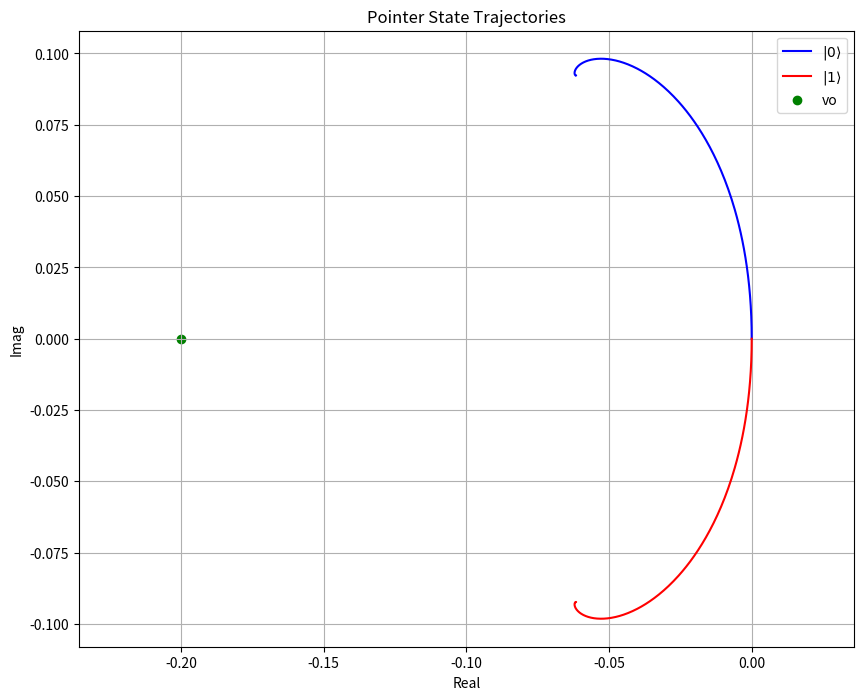
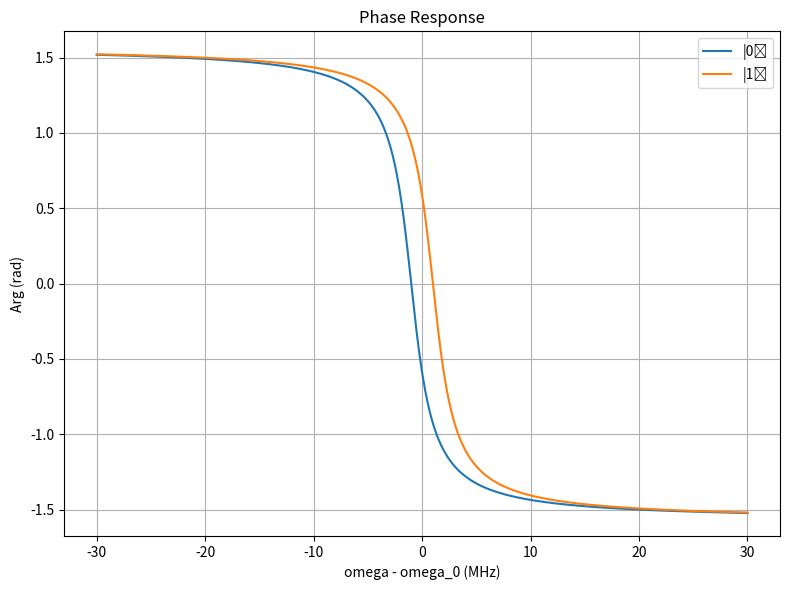

Write Python code to recreate these figures, in order.
import numpy as np
import matplotlib.pyplot as plt

# params
chi = 1.0
kappa = 3.0
g = 1.0
Omega_q = 0.2
Omega_r = 0.0
t = np.linspace(0, 10, 1000)

def alpha(t, sigma_z, alpha0=0):
    decay = np.exp(-(1j * chi * sigma_z + kappa / 2) * t)
    alpha_ss = -(Omega_r + 1j * Omega_q * chi / g * sigma_z) / (kappa / 2 + 1j * chi * sigma_z)
    return alpha_ss + (alpha0 - alpha_ss) * decay

# plot
plt.figure(figsize=(10, 8))
for sz, label in [(-1, r"$|0⟩$"), (1, r"$|1⟩$")]:
    traj = alpha(t, sz)
    color = 'blue' if sz == -1 else 'red'
    plt.plot(traj.real, traj.imag, label=label, color=color)

plt.scatter(-Omega_q/g, 0, label='vo', color='green')
plt.xlabel("Real")
plt.ylabel("Imag")
plt.title("Pointer State Trajectories")
plt.grid(True)
plt.legend()
plt.axis('equal')
plt.show()

# Phase response plot
omega_probe = np.linspace(-30, 30, 300)  # MHz
epsilon = 0.5 * kappa * np.sqrt(2.0)     # keep n̄ ~ 2
alpha_phases = {}

states = {'0': -1, '1': 1}

for label, sz_val in states.items():
    delta_eff = omega_probe - chi * sz_val
    alpha = epsilon / (kappa/2 + 1j * delta_eff)
    alpha_phases[label] = np.angle(alpha)

plt.figure(figsize=(8, 6))
for label, phase in alpha_phases.items():
    plt.plot(omega_probe, phase, label=f"|{label}⟩")
plt.title("Phase Response")
plt.xlabel("omega - omega_0 (MHz)")
plt.ylabel("Arg (rad)")
plt.legend()
plt.grid(True)
plt.tight_layout()
plt.show()
